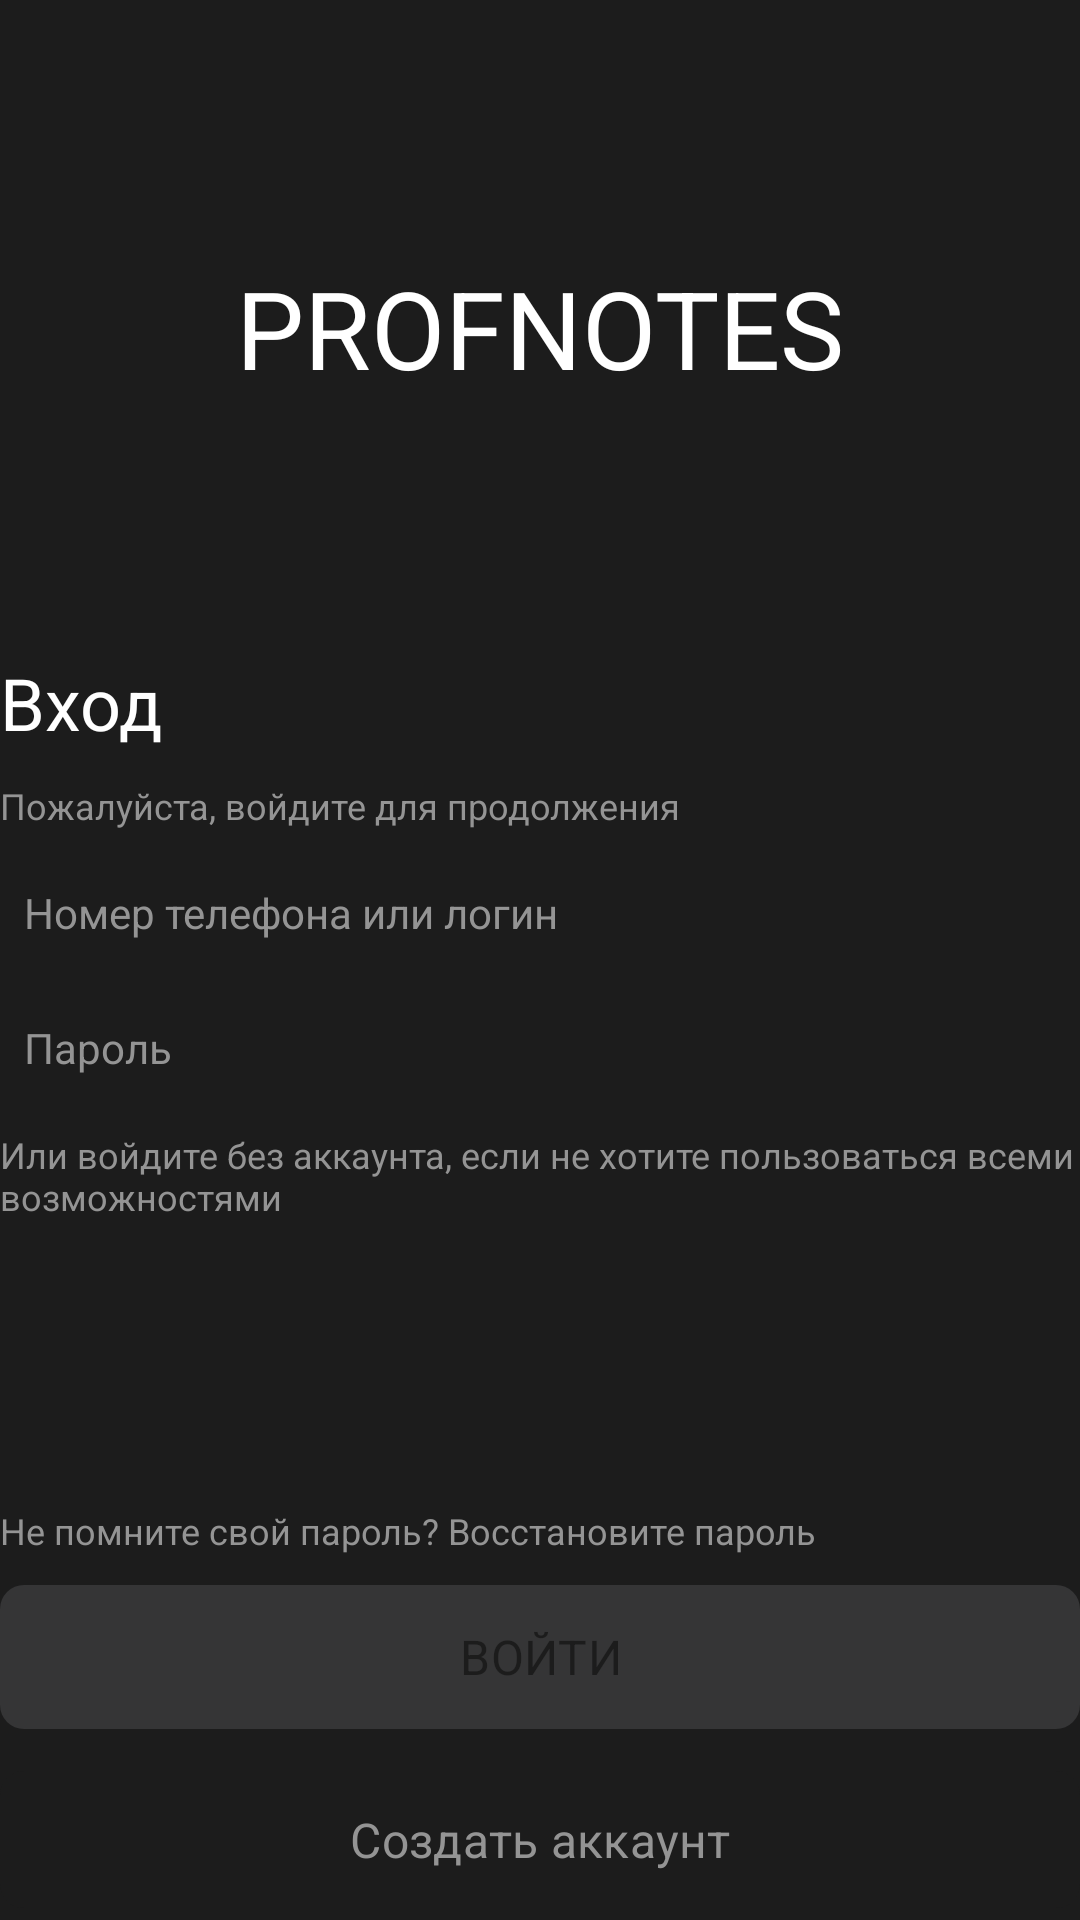

Layout XML and referenced resources for this Android screen:
<!-- AndroidManifest.xml: application theme Theme.ProfNotes -->
<!-- res/layout/fragment_login.xml -->
<?xml version="1.0" encoding="utf-8"?>
<androidx.constraintlayout.widget.ConstraintLayout xmlns:android="http://schemas.android.com/apk/res/android"
    xmlns:app="http://schemas.android.com/apk/res-auto"
    xmlns:tools="http://schemas.android.com/tools"
    android:layout_width="match_parent"
    android:layout_height="match_parent"
    tools:context=".presentation.login.LoginFragment">

        <TextView
            android:id="@+id/tvAppName"
            android:layout_width="wrap_content"
            android:layout_height="wrap_content"
            android:text="@string/app_name"
            android:textAllCaps="true"
            android:theme="@style/LogoTitle"
            app:layout_constraintBottom_toTopOf="@+id/linearLayout"
            app:layout_constraintEnd_toEndOf="parent"
            app:layout_constraintHorizontal_bias="0.5"
            app:layout_constraintStart_toStartOf="parent"
            app:layout_constraintTop_toTopOf="parent" />

        <LinearLayout
            android:id="@+id/linearLayout"
            android:layout_width="match_parent"
            android:layout_height="wrap_content"
            android:orientation="vertical"
            app:layout_constraintBottom_toTopOf="@+id/linearLayout2"
            app:layout_constraintEnd_toEndOf="@+id/tvAppName"
            app:layout_constraintHorizontal_bias="0.5"
            app:layout_constraintStart_toStartOf="@+id/tvAppName"
            app:layout_constraintTop_toBottomOf="@+id/tvAppName">

            <TextView
                android:id="@+id/tvRegistration"
                android:layout_width="wrap_content"
                android:layout_height="wrap_content"
                android:text="@string/login_text"
                android:theme="@style/TextH1.Large" />

            <TextView
                android:id="@+id/tvCreateAccount"
                android:layout_width="wrap_content"
                android:layout_height="wrap_content"
                android:layout_marginTop="10dp"
                android:text="@string/login_by_continue"
                android:textColor="@color/light_gray"
                android:theme="@style/TextH5" />

            <EditText
                android:id="@+id/etNumberOrLogin"
                style="@style/EditTextField"
                android:layout_width="match_parent"
                android:layout_height="wrap_content"
                android:hint="@string/number_or_login"
                android:imeOptions="actionNext"
                android:inputType="text" />

            <EditText
                android:id="@+id/etPassword"
                style="@style/EditTextField"
                android:layout_width="match_parent"
                android:layout_height="wrap_content"
                android:hint="@string/password"
                android:imeOptions="actionDone"
                android:inputType="textPassword" />

            <TextView
                android:id="@+id/tvLoginWithoutAccount"
                android:layout_width="wrap_content"
                android:layout_height="wrap_content"
                android:layout_marginTop="10dp"
                android:text="@string/login_without_account"
                android:textColor="@color/light_gray"
                android:theme="@style/TextH5" />
        </LinearLayout>

        <LinearLayout
            android:id="@+id/linearLayout2"
            android:layout_width="match_parent"
            android:layout_height="wrap_content"
            android:orientation="vertical"
            app:layout_constraintBottom_toBottomOf="parent"
            app:layout_constraintEnd_toEndOf="parent"
            app:layout_constraintStart_toStartOf="parent">

            <TextView
                android:id="@+id/tvResetPassword"
                android:layout_width="wrap_content"
                android:layout_height="wrap_content"
                android:layout_marginTop="10dp"
                android:text="@string/reset_password"
                android:textColor="@color/light_gray"
                android:theme="@style/TextH5" />

            <com.google.android.material.button.MaterialButton
                android:id="@+id/btnLogin"
                android:layout_width="match_parent"
                android:layout_height="wrap_content"
                android:layout_marginTop="10dp"
                android:background="@drawable/bg_login_and_registration_button"
                android:padding="9dp"
                android:text="@string/login"
                android:enabled="false"
                android:textAllCaps="true"
                android:textColor="@color/black"
                android:theme="@style/TextH1"
 />

            <com.google.android.material.button.MaterialButton
                android:id="@+id/btnCreateAccount"
                android:layout_width="match_parent"
                android:layout_height="wrap_content"
                android:padding="12dp"
                android:layout_marginTop="10dp"
                android:text="@string/create_account"
                android:textColor="@color/light_gray"
                android:theme="@style/TextH2"
                app:cornerRadius="8dp" />

        </LinearLayout>

</androidx.constraintlayout.widget.ConstraintLayout>
<!-- resources referenced by this layout -->
<resources>
  <color name="black">#1C1C1C</color>
  <color name="light_gray">#949494</color>
  <!-- drawable bg_login_and_registration_button (drawable) -->
  <?xml version="1.0" encoding="utf-8"?>
  <selector xmlns:android="http://schemas.android.com/apk/res/android">
      <item android:state_enabled="true">
          <shape android:shape="rectangle">
              <corners android:radius="8dp" />
              <solid android:color="@color/yellow" />
          </shape>
      </item>
      <item android:state_enabled="false">
          <shape android:shape="rectangle">
              <solid android:color="@color/dark_gray" />
              <corners android:radius="8dp" />
          </shape>
      </item>
      <item>
          <shape android:shape="rectangle">
              <solid android:color="@color/yellow" />
              <corners android:radius="8dp" />
          </shape>
      </item>
  </selector>
  <string name="app_name">ProfNotes</string>
  <string name="create_account">Создать аккаунт</string>
  <string name="login">Войти</string>
  <string name="login_by_continue">Пожалуйста, войдите для продолжения</string>
  <string name="login_text">Вход</string>
  <string name="login_without_account">Или войдите без аккаунта, если не хотите пользоваться всеми возможностями</string>
  <string name="number_or_login">Номер телефона или логин</string>
  <string name="password">Пароль</string>
  <string name="reset_password">Не помните свой пароль? Восстановите пароль</string>
  <style name="EditTextField" parent="Widget.AppCompat.EditText">
          <item name="android:layout_marginTop">10dp</item>
          <item name="android:background">@drawable/bg_edit_text</item>
          <item name="android:padding">8dp</item>
          <item name="android:textColorHint">@color/light_gray</item>
          <item name="android:lines">1</item>
          <item name="android:textCursorDrawable">@drawable/et_cursor</item>
          <item name="android:theme">@style/TextH3</item>
      </style>
  <style name="LogoTitle">
          <item name="android:textSize">36sp</item>
          <item name="fontFamily">@font/circe_extra_bold</item>
      </style>
  <style name="TextH1">
          <item name="android:textSize">16sp</item>
          <item name="fontFamily">@font/circe_extra_bold</item>
      </style>
  <style name="TextH1.Large">
          <item name="android:textSize">24sp</item>
      </style>
  <style name="TextH2">
          <item name="android:textSize">16sp</item>
          <item name="fontFamily">@font/circe_bold</item>
      </style>
  <style name="TextH5">
          <item name="android:textSize">12sp</item>
          <item name="fontFamily">@font/circe_bold</item>
      </style>
  <style name="Theme.ProfNotes" parent="Theme.Material3.Dark.NoActionBar">
          
          <item name="colorPrimary">@color/black</item>
          <item name="colorPrimaryVariant">@color/light_gray</item>
          <item name="colorOnPrimary">@color/white</item>
          
          <item name="colorSecondary">@color/darkest_gray</item>
          <item name="colorSecondaryVariant">@color/lightest_gray</item>
          <item name="colorOnSecondary">@color/gray</item>
          
          <item name="android:statusBarColor">?attr/colorPrimary</item>
          
          <item name="android:textColor">@color/white</item>
          <item name="android:orientation">vertical</item>
          <item name="android:windowBackground">?attr/colorPrimary</item>
      </style>
  <color name="yellow">#FFE816</color>
  <color name="dark_gray">#3D3D3D</color>
  <!-- drawable et_cursor (drawable) -->
  <?xml version="1.0" encoding="utf-8"?>
  <shape xmlns:android="http://schemas.android.com/apk/res/android">
      <solid android:color="@color/light_gray"/>
      <size android:width="2dp"/>
  </shape>
  <style name="TextH3">
          <item name="android:textSize">14sp</item>
          <item name="fontFamily">@font/circe_bold</item>
      </style>
  <color name="white">#FFFFFFFF</color>
  <color name="darkest_gray">#292929</color>
  <color name="lightest_gray">#F1F1F1</color>
  <color name="gray">#898989</color>
</resources>
